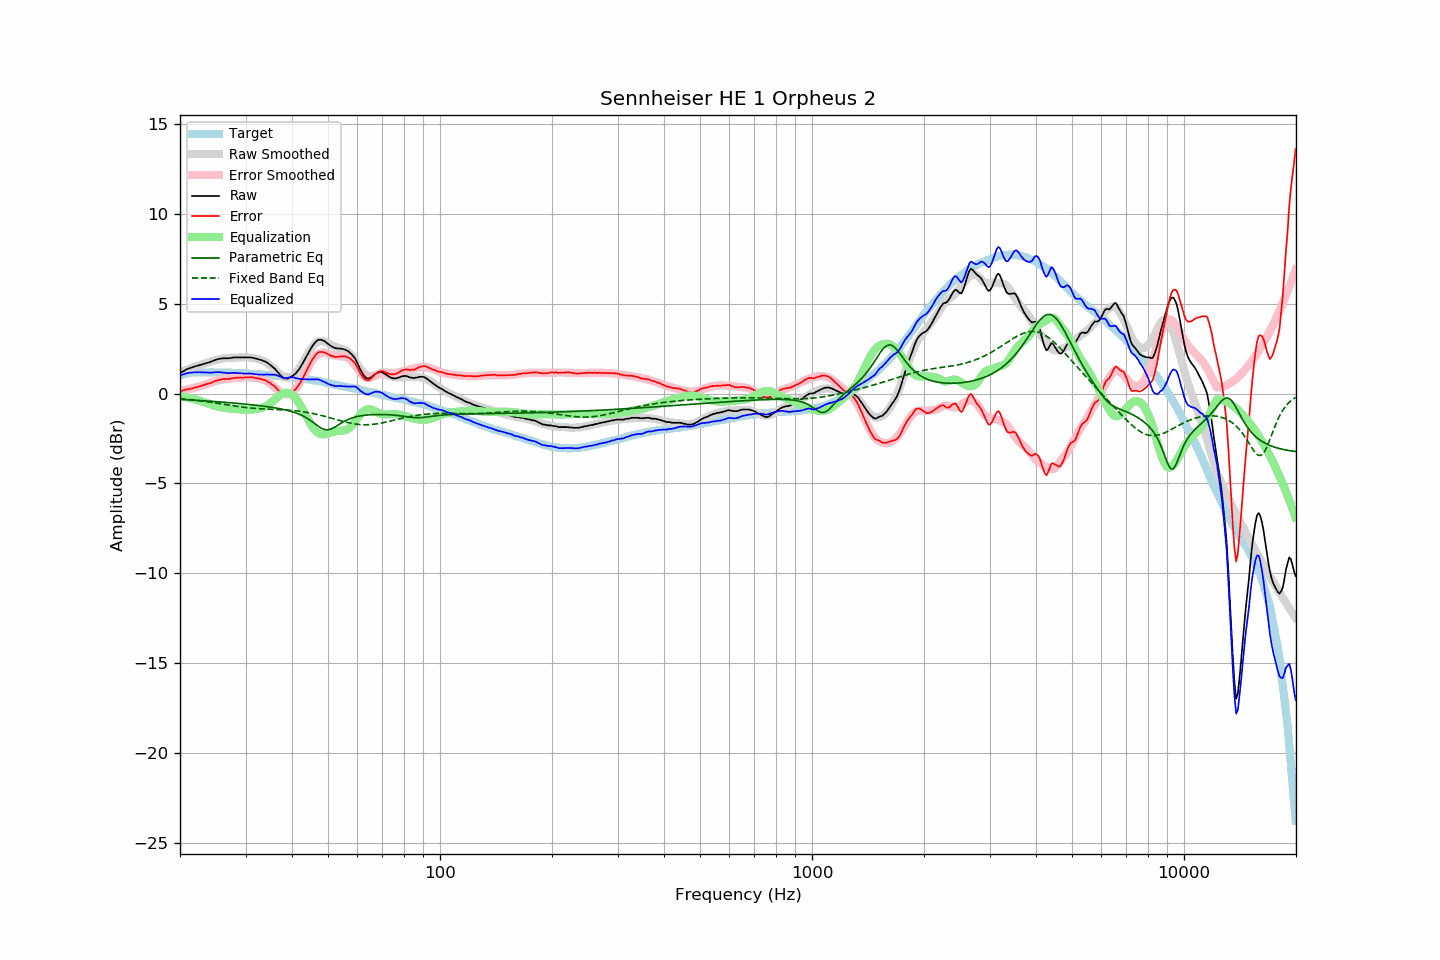

The data file committed next to this chart (first rows):
frequency, raw, error, smoothed, error_smoothed, equalization, parametric_eq, fixed_band_eq, equalized_raw, equalized_smoothed, target
20.00, 1.14, 0.13, 1.17, 0.14, -0.14, -0.32, -0.28, 1.00, 1.03, 1.01
20.20, 1.19, 0.15, 1.21, 0.16, -0.16, -0.33, -0.29, 1.03, 1.05, 1.04
20.40, 1.24, 0.17, 1.24, 0.17, -0.17, -0.33, -0.30, 1.06, 1.07, 1.07
20.61, 1.29, 0.20, 1.28, 0.19, -0.19, -0.34, -0.31, 1.09, 1.09, 1.09
20.81, 1.34, 0.22, 1.32, 0.21, -0.21, -0.34, -0.32, 1.13, 1.11, 1.12
21.02, 1.38, 0.23, 1.35, 0.23, -0.23, -0.35, -0.33, 1.15, 1.12, 1.15
21.23, 1.41, 0.25, 1.39, 0.25, -0.25, -0.35, -0.34, 1.16, 1.14, 1.16
21.44, 1.44, 0.27, 1.42, 0.27, -0.27, -0.36, -0.35, 1.16, 1.15, 1.17
21.66, 1.47, 0.29, 1.46, 0.30, -0.30, -0.37, -0.36, 1.17, 1.16, 1.17
21.87, 1.50, 0.32, 1.49, 0.32, -0.32, -0.37, -0.37, 1.18, 1.17, 1.17
22.09, 1.53, 0.34, 1.52, 0.34, -0.34, -0.38, -0.38, 1.18, 1.18, 1.18
22.31, 1.55, 0.37, 1.55, 0.37, -0.37, -0.38, -0.39, 1.18, 1.18, 1.18
22.54, 1.58, 0.39, 1.58, 0.39, -0.39, -0.39, -0.40, 1.18, 1.18, 1.18
22.76, 1.60, 0.42, 1.60, 0.42, -0.42, -0.39, -0.41, 1.18, 1.18, 1.18
22.99, 1.63, 0.46, 1.63, 0.45, -0.45, -0.40, -0.42, 1.18, 1.18, 1.17
23.22, 1.65, 0.48, 1.66, 0.48, -0.48, -0.41, -0.44, 1.17, 1.18, 1.17
23.45, 1.68, 0.51, 1.69, 0.51, -0.51, -0.41, -0.45, 1.17, 1.18, 1.17
23.69, 1.71, 0.54, 1.72, 0.54, -0.54, -0.42, -0.46, 1.17, 1.18, 1.17
23.92, 1.73, 0.56, 1.75, 0.57, -0.57, -0.42, -0.47, 1.16, 1.18, 1.17
24.16, 1.76, 0.58, 1.78, 0.60, -0.60, -0.43, -0.49, 1.16, 1.17, 1.18
24.40, 1.80, 0.62, 1.80, 0.63, -0.63, -0.44, -0.50, 1.17, 1.17, 1.18
24.65, 1.84, 0.67, 1.83, 0.66, -0.66, -0.44, -0.51, 1.18, 1.17, 1.17
24.89, 1.87, 0.70, 1.86, 0.69, -0.69, -0.45, -0.53, 1.18, 1.17, 1.17
25.14, 1.90, 0.73, 1.88, 0.71, -0.71, -0.46, -0.54, 1.19, 1.17, 1.17
25.39, 1.92, 0.75, 1.90, 0.73, -0.73, -0.46, -0.56, 1.19, 1.17, 1.17
25.65, 1.94, 0.77, 1.92, 0.75, -0.75, -0.47, -0.57, 1.19, 1.17, 1.17
25.91, 1.95, 0.79, 1.94, 0.77, -0.77, -0.48, -0.58, 1.18, 1.16, 1.16
26.16, 1.96, 0.80, 1.95, 0.79, -0.79, -0.48, -0.60, 1.17, 1.16, 1.16
26.43, 1.96, 0.80, 1.96, 0.80, -0.80, -0.49, -0.61, 1.15, 1.16, 1.16
26.69, 1.96, 0.80, 1.97, 0.82, -0.82, -0.50, -0.63, 1.14, 1.16, 1.16
26.96, 1.96, 0.80, 1.98, 0.83, -0.83, -0.51, -0.64, 1.13, 1.15, 1.15
27.23, 1.97, 0.81, 1.99, 0.84, -0.84, -0.51, -0.66, 1.13, 1.15, 1.15
27.50, 1.99, 0.83, 1.99, 0.84, -0.84, -0.52, -0.67, 1.14, 1.15, 1.15
27.77, 2.00, 0.86, 1.99, 0.85, -0.85, -0.53, -0.68, 1.15, 1.14, 1.14
28.05, 2.01, 0.87, 2.00, 0.86, -0.86, -0.54, -0.70, 1.15, 1.14, 1.14
28.33, 2.01, 0.88, 2.00, 0.87, -0.87, -0.54, -0.71, 1.14, 1.14, 1.13
28.62, 2.01, 0.88, 2.01, 0.87, -0.87, -0.55, -0.72, 1.13, 1.13, 1.13
28.90, 2.01, 0.88, 2.01, 0.88, -0.88, -0.56, -0.74, 1.13, 1.13, 1.13
29.19, 2.01, 0.89, 2.02, 0.89, -0.89, -0.57, -0.75, 1.12, 1.13, 1.12
29.48, 2.01, 0.88, 2.02, 0.90, -0.90, -0.58, -0.76, 1.11, 1.12, 1.13
29.78, 2.01, 0.89, 2.02, 0.90, -0.90, -0.59, -0.77, 1.11, 1.12, 1.12
30.08, 2.01, 0.89, 2.01, 0.90, -0.90, -0.59, -0.78, 1.11, 1.11, 1.12
30.38, 2.01, 0.90, 2.01, 0.90, -0.90, -0.60, -0.79, 1.11, 1.11, 1.10
30.68, 2.01, 0.90, 2.00, 0.90, -0.90, -0.61, -0.80, 1.11, 1.10, 1.10
30.99, 2.01, 0.92, 1.99, 0.90, -0.90, -0.62, -0.81, 1.11, 1.10, 1.09
31.30, 1.99, 0.90, 1.98, 0.89, -0.89, -0.63, -0.82, 1.10, 1.09, 1.09
31.61, 1.97, 0.88, 1.97, 0.88, -0.88, -0.64, -0.83, 1.08, 1.09, 1.09
31.93, 1.95, 0.87, 1.95, 0.87, -0.87, -0.65, -0.83, 1.07, 1.08, 1.08
32.24, 1.92, 0.85, 1.93, 0.86, -0.86, -0.66, -0.84, 1.06, 1.07, 1.07
32.57, 1.90, 0.83, 1.91, 0.84, -0.84, -0.67, -0.85, 1.06, 1.07, 1.07
32.89, 1.88, 0.81, 1.88, 0.82, -0.82, -0.68, -0.85, 1.06, 1.06, 1.06
33.22, 1.85, 0.80, 1.85, 0.79, -0.79, -0.69, -0.86, 1.05, 1.05, 1.05
33.55, 1.81, 0.76, 1.81, 0.76, -0.76, -0.70, -0.86, 1.05, 1.05, 1.05
33.89, 1.78, 0.74, 1.76, 0.72, -0.72, -0.72, -0.86, 1.06, 1.04, 1.04
34.23, 1.73, 0.69, 1.71, 0.67, -0.67, -0.73, -0.87, 1.06, 1.03, 1.04
34.57, 1.67, 0.64, 1.64, 0.62, -0.62, -0.74, -0.87, 1.05, 1.03, 1.03
34.92, 1.60, 0.58, 1.57, 0.55, -0.55, -0.75, -0.88, 1.05, 1.02, 1.01
35.27, 1.53, 0.52, 1.49, 0.48, -0.48, -0.77, -0.88, 1.05, 1.01, 1.01
35.62, 1.45, 0.45, 1.41, 0.41, -0.41, -0.78, -0.88, 1.04, 1.00, 1.00
35.97, 1.38, 0.39, 1.32, 0.33, -0.33, -0.80, -0.89, 1.05, 0.99, 0.99
... 635 more rows
